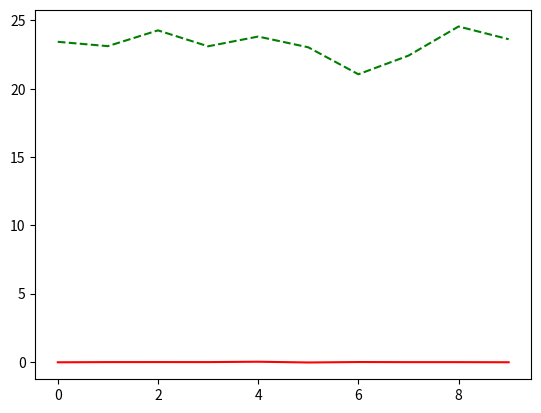

Reproduce this figure in Python.
import numpy as np
import matplotlib.pyplot as plt

y = np.array([-0.03275, -0.018157, -0.01605, -0.01773, 0.00922, -0.045778, -0.01356, -0.02102, -0.02088, -0.02947]) #DIC 

x1 = np.array([51.37, 50.68, 53.2, 50.63, 52.2, 50.47, 46.11, 49.16, 53.81, 51.78]) #lat of Tmax
x2 = np.array([0.2004, 0.2049, 0.2041, 0.1787, 0.1923, 0.1785, 0.128, 0.1997, 0.1919, 0.198]) #wind strength
x3 = np.array([62.47, 62.2, 63.59, 61.78, 64.63, 61.8, 57.7, 61.56, 63.81, 62.46]) #lat of maximum upwelling
x4 = np.array([50.5, 52.5, 52.5, 52.5, 56.5, 50.5, 50.5, 49.5, 53.5, 51.5]) #lat of downwelling
x5 = np.array([11.97, 9.7, 11.09, 9.28, 8.13, 11.3, 7.2, 12.06, 10.31, 10.96]) #distance between upwelling and downwelling
x6 = np.array([2.206, 2.238, 2.171, 2.24, 2.183, 2.236, 2.154, 2.154, 2.189, 2.233]) #DIC conc in upwelled water
x7 = np.array([2.135, 2.198, 2.137, 2.201, 2.203, 2.136, 2.125, 2.109, 2.144, 2.168]) #DIC conc in downwelled water

x = [x1,x2,x3,x4,x5,x6,x7]

X = np.column_stack(x+[[1]*len(x[0])])
m7,m6,m5,m4,m3,m2,m1,c = np.linalg.lstsq(X,y)[0]

plt.plot(y,'r')
plt.plot(m7*x7 + m6*x6 + m5*x5 + m4*x4 + m3*x3 + m2*x2 + m1*x1 + c, 'g--')
plt.show()
